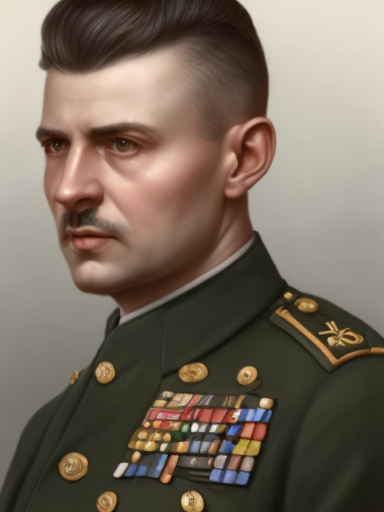
Generation parameters embedded in this image by AUTOMATIC1111 Stable Diffusion web UI or a fork of it (Forge, ...) (PNG 'parameters' text chunk):
male, matte painting, sharp focus, hoi4_vanilla_portrait_style, military uniform, european
Steps: 20, Sampler: Euler, CFG scale: 7, Seed: 2598861847, Size: 384x512, Model hash: 9b8aa544, Batch size: 8, Batch pos: 0